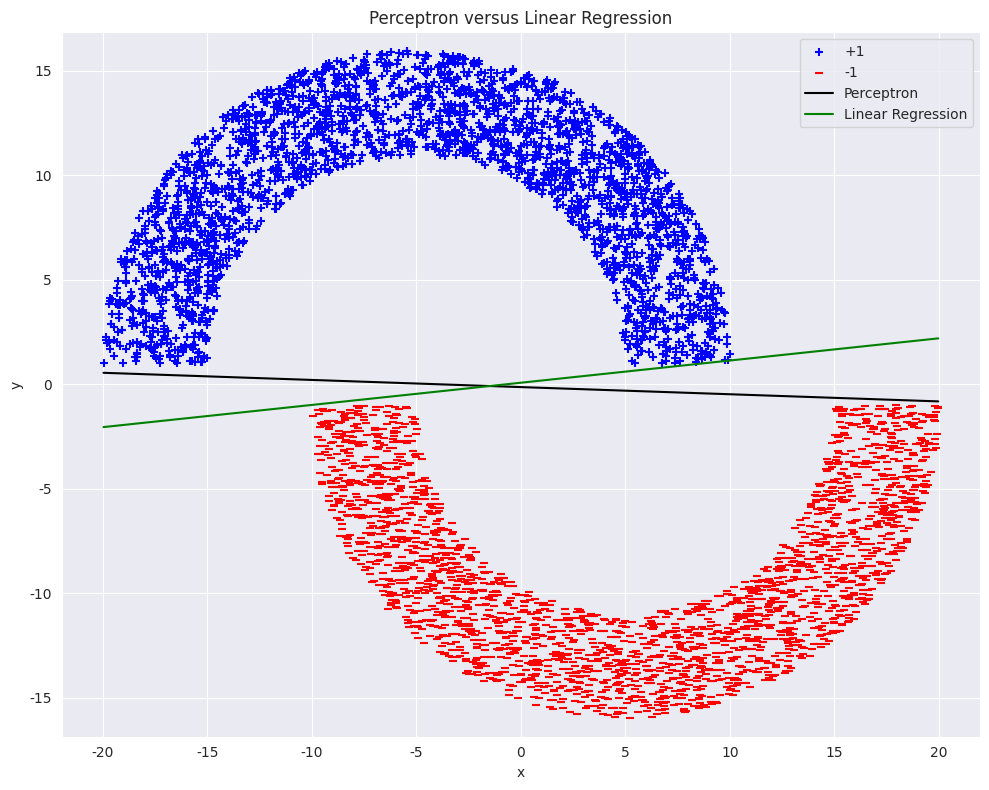

The matplotlib source for this figure:
import numpy as np
import matplotlib.pyplot as plt
import seaborn as sns

def generateData(r, thk, sep, xoff, n):

    rin = r
    rout = r + thk

    def generateSemiCircle(top):

        radii = np.sqrt(np.random.uniform(rin ** 2, rout ** 2, n))
        angles = np.random.uniform(0, np.pi, n) if top else np.random.uniform(np.pi, np.pi * 2, n)

        x = radii * np.cos(angles)
        y = radii * np.sin(angles)

        if top:
            x -= xoff
            y += sep

        else:
            x += xoff
            y -= sep

        return np.column_stack((x, y))
    
    plus = generateSemiCircle(top = True)
    minus = generateSemiCircle(top = False)

    x = np.vstack((plus, minus))
    y = np.hstack((np.ones(n), -np.ones(n)))

    return x, y


def perceptron(x, y, maxIt = 10000):

    x = np.hstack((np.ones((x.shape[0], 1)), x))
    w = np.zeros(x.shape[1])

    for _ in range(maxIt):

        misclassified = False

        for xi, yi in zip(x, y):

            if np.sign(w @ xi) != yi:

                w += yi * xi
                misclassified = True

        if not misclassified:
                break

    return w

def linearRegression(x, y):

    x = np.hstack((np.ones((x.shape[0], 1)), x))
    w = np.linalg.pinv(x.T @ x) @ x.T @ y

    return w

def plotResults(x, y, wPLA, wLR):

    plt.figure(figsize = (10, 8))
    sns.set_style('darkgrid')

    plt.scatter(x[y == 1][:, 0], x[y == 1][:, 1], marker = '+', color = 'blue', label = '+1')
    plt.scatter(x[y == -1][:, 0], x[y == -1][:, 1], marker = '_', color = 'red', label = '-1')

    xVals = np.linspace(np.min(x[:, 0]), np.max(x[:, 0]), 500)

    plt.plot(xVals, -1 * (wPLA[0] + (wPLA[1] * xVals)) / wPLA[2], color = 'black', label = 'Perceptron')
    plt.plot(xVals, -1 * (wLR[0] + (wLR[1] * xVals)) / wLR[2], color = 'green', label = 'Linear Regression')

    plt.title('Perceptron versus Linear Regression')
    plt.xlabel('x')
    plt.ylabel('y')
    plt.axis('equal')
    plt.legend()
    plt.grid(True)
    plt.tight_layout()
    plt.show()


def main() -> None:
    
    x, y = generateData(r = 10, thk = 5, sep = 1, xoff = 5, n = 2500)
    wPLA = perceptron(x, y)
    wLR = linearRegression(x, y)

    plotResults(x, y, wPLA, wLR)

if __name__ == '__main__': main()
